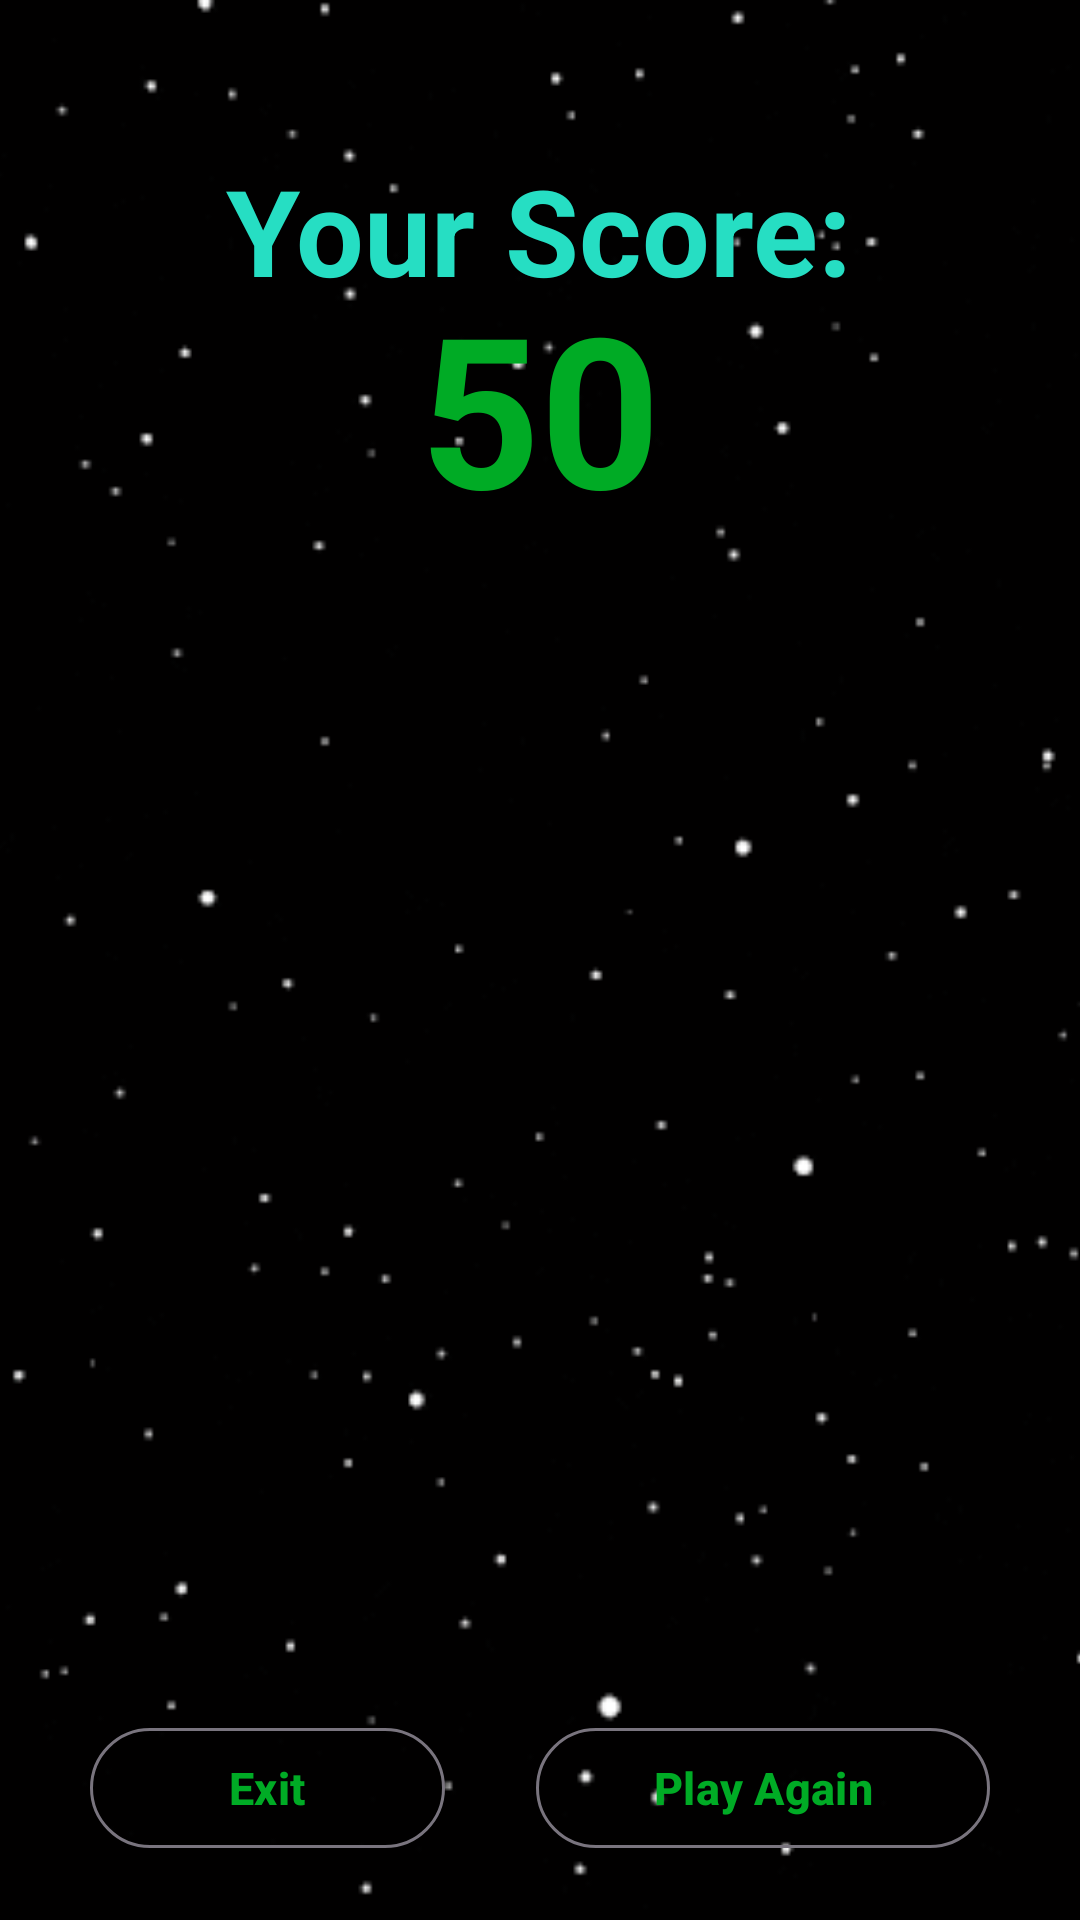

Write the Android layout XML for this screen, with the resource values it uses.
<!-- AndroidManifest.xml: application theme Theme.Space_ship_game -->
<!-- res/layout/activity_score.xml -->
<?xml version="1.0" encoding="utf-8"?>
<RelativeLayout
    xmlns:android="http://schemas.android.com/apk/res/android"
    xmlns:app="http://schemas.android.com/apk/res-auto"
    xmlns:tools="http://schemas.android.com/tools"
    android:id="@+id/main"
    android:layout_width="match_parent"
    android:layout_height="match_parent"
    tools:context=".ScoreActivity">

    <androidx.appcompat.widget.AppCompatImageView
        android:id="@+id/bkScore"
        android:layout_width="match_parent"
        android:layout_height="match_parent"
        android:src="@drawable/bk_loop_space"
        android:scaleType="centerCrop"
        />

    <androidx.appcompat.widget.AppCompatTextView
        android:layout_width="wrap_content"
        android:layout_height="wrap_content"
        android:text="Your Score:"
        android:textStyle="bold"
        android:textColor="#26DEC3"
        android:textSize="40sp"
        android:layout_centerHorizontal="true"
        android:layout_marginTop="50dp"
        />

    <androidx.appcompat.widget.LinearLayoutCompat
        android:layout_width="wrap_content"
        android:layout_height="wrap_content"
        android:layout_below="@id/lblScore"
        android:layout_centerInParent="true"
        android:layout_above="@id/linarGifSection"
        android:layout_marginBottom="30dp"
        >


        <androidx.appcompat.widget.AppCompatTextView
            android:id="@+id/lblScore"
            android:layout_width="wrap_content"
            android:layout_height="wrap_content"
            android:text="50"
            android:textStyle="bold"
            android:textColor="#00AB25"
            android:textSize="70sp"
            />




    </androidx.appcompat.widget.LinearLayoutCompat>


    <androidx.appcompat.widget.LinearLayoutCompat
        android:id="@+id/linarGifSection"
        android:layout_width="match_parent"
        android:layout_height="wrap_content"
        android:layout_below="@id/lblScore"
        android:layout_above="@id/linarBtnSection"
        android:layout_marginBottom="30dp"
        android:layout_marginTop="30dp"
        android:gravity="center"
        >

        <androidx.appcompat.widget.AppCompatImageView
            android:id="@+id/imgScoreGif"
            android:layout_width="370dp"
            android:layout_height="300dp"
            android:scaleType="fitCenter"
            android:src="@drawable/gif_rick_score"
            />

    </androidx.appcompat.widget.LinearLayoutCompat>



    <androidx.appcompat.widget.LinearLayoutCompat
        android:id="@+id/linarBtnSection"
        android:layout_width="match_parent"
        android:layout_height="wrap_content"
        android:orientation="horizontal"
        android:layout_alignParentBottom="true"
        >


    <com.google.android.material.button.MaterialButton
        android:id="@+id/btnExit"
        android:layout_width="wrap_content"
        android:layout_height="wrap_content"
        android:layout_alignParentBottom="true"
        android:layout_centerHorizontal="true"
        android:layout_weight="1"
        style="@style/Widget.Material3.Button.OutlinedButton"
        android:layout_marginLeft="30dp"
        android:layout_marginBottom="20dp"
        android:text="Exit"
        android:textStyle="bold"
        android:textSize="15sp"
        android:textColor="#00AB25"

        />

        <View
            android:id="@+id/baznatButtons"
            android:layout_width="0dp"
            android:layout_height="0dp"
            android:layout_weight="1"   />

        <com.google.android.material.button.MaterialButton
        android:id="@+id/btnPlayAgain"
        android:layout_width="wrap_content"
        android:layout_height="wrap_content"
        android:layout_alignParentBottom="true"
        android:layout_centerHorizontal="true"
        android:layout_weight="1"
        style="@style/Widget.Material3.Button.OutlinedButton"
        android:layout_marginRight="30dp"
        android:layout_marginBottom="20dp"
        android:text="Play Again"
        android:textStyle="bold"
        android:textSize="15sp"
        android:textColor="#00AB25"
        />


</androidx.appcompat.widget.LinearLayoutCompat>






</RelativeLayout>
<!-- resources referenced by this layout -->
<resources>
  <!-- drawable bk_loop_space: gif bitmap (drawable, 139795 bytes) -->
  <style name="Theme.Space_ship_game" parent="Base.Theme.Space_ship_game" />
  <style name="Base.Theme.Space_ship_game" parent="Theme.Material3.DayNight.NoActionBar">
          
          
      </style>
</resources>
